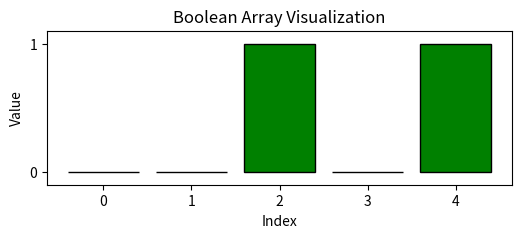

Source code (Python):
import matplotlib.pyplot as plt
import numpy as np

def draw_boolean_array(arr):
    plt.figure(figsize=(6, 2))
    x = np.arange(len(arr))
    plt.bar(x, arr, color=['red' if v == 0 else 'green' for v in arr], edgecolor='black')
    plt.xticks(x)
    plt.yticks([0, 1])
    plt.ylim(-0.1, 1.1)
    plt.xlabel("Index")
    plt.ylabel("Value")
    plt.title("Boolean Array Visualization")
    plt.show()

# Example usage
draw_boolean_array([0, 0, 1, 0, 1])
